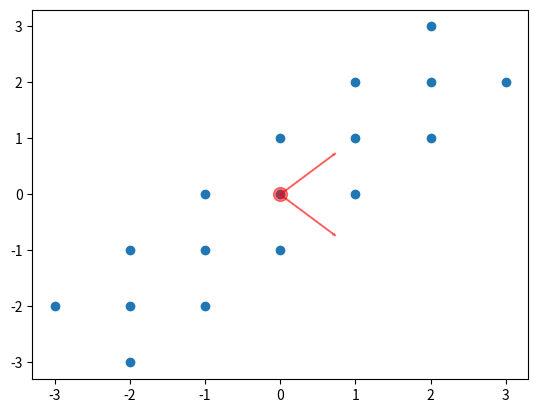

Reproduce this figure in Python.
import numpy as np
import matplotlib.pyplot as plt

X = np.array([(-3,-2),(-2,-1),(-1,0),(0,1),
              (1,2),(2,3),(-2,-2),(-1,-1),
              (0,0),(1,1),(2,2), (-2,-3),
              (-1,-2),(0,-1),(1,0), (2,1),(3,2)])


def get_covariance(X):
    """Calculates the covariance matrix of the input data.

    Parameters
    ----------
    X : array, shape [N, D]
        Data matrix.

    Returns
    -------
    Sigma : array, shape [D, D]
        Covariance matrix

    """
    # TODO

    Sigma = np.cov(X,rowvar=False)
    return Sigma


def get_eigen(S):
    """Calculates the eigenvalues and eigenvectors of the input matrix.

    Parameters
    ----------
    S : array, shape [D, D]
        Square symmetric positive definite matrix.

    Returns
    -------
    L : array, shape [D]
        Eigenvalues of S
    U : array, shape [D, D]
        Eigenvectors of S

    """
    # TODO

    [L,D] = np.linalg.eig(S)

    return L,D

# plot the original data
plt.scatter(X[:, 0], X[:, 1])

# plot the mean of the data
mean_d1, mean_d2 = X.mean(0)
plt.plot(mean_d1, mean_d2, 'o', markersize=10, color='red', alpha=0.5)

# calculate the covariance matrix
Sigma = get_covariance(X)
# calculate the eigenvector and eigenvalues of Sigma
L, U = get_eigen(Sigma)

plt.arrow(mean_d1, mean_d2, U[0, 0], U[0, 1], width=0.01, color='red', alpha=0.5)
plt.arrow(mean_d1, mean_d2, U[1, 0], U[1, 1], width=0.01, color='red', alpha=0.5);


def transform(X, U, L):
    """Transforms the data in the new subspace spanned by the eigenvector corresponding to the largest eigenvalue.

    Parameters
    ----------
    X : array, shape [N, D]
        Data matrix.
    L : array, shape [D]
        Eigenvalues of Sigma_X
    U : array, shape [D, D]
        Eigenvectors of Sigma_X

    Returns
    -------
    X_t : array, shape [N, 1]
        Transformed data

    """
    # TODO

    i = np.argmin(L)
    U_new = np.delete(U, i, 1)
    X_t = np.matmul(X, U_new)
    return X_t

X_t = transform(X, U, L)
print(X_t)

M = np.array([[1, 2], [6, 3],[0, 2]])


def reduce_to_one_dimension(M):
    """Reduces the input matrix to one dimension using its SVD decomposition.

    Parameters
    ----------
    M : array, shape [N, D]
        Input matrix.

    Returns
    -------
    M_t: array, shape [N, 1]
        Reduce matrix.

    """
    # TODO
    U, S, V = np.linalg.svd(M,full_matrices=False)
    M_t = U[:,0] * S[0]
    return M_t

M_t = reduce_to_one_dimension(M)
print(M_t)
